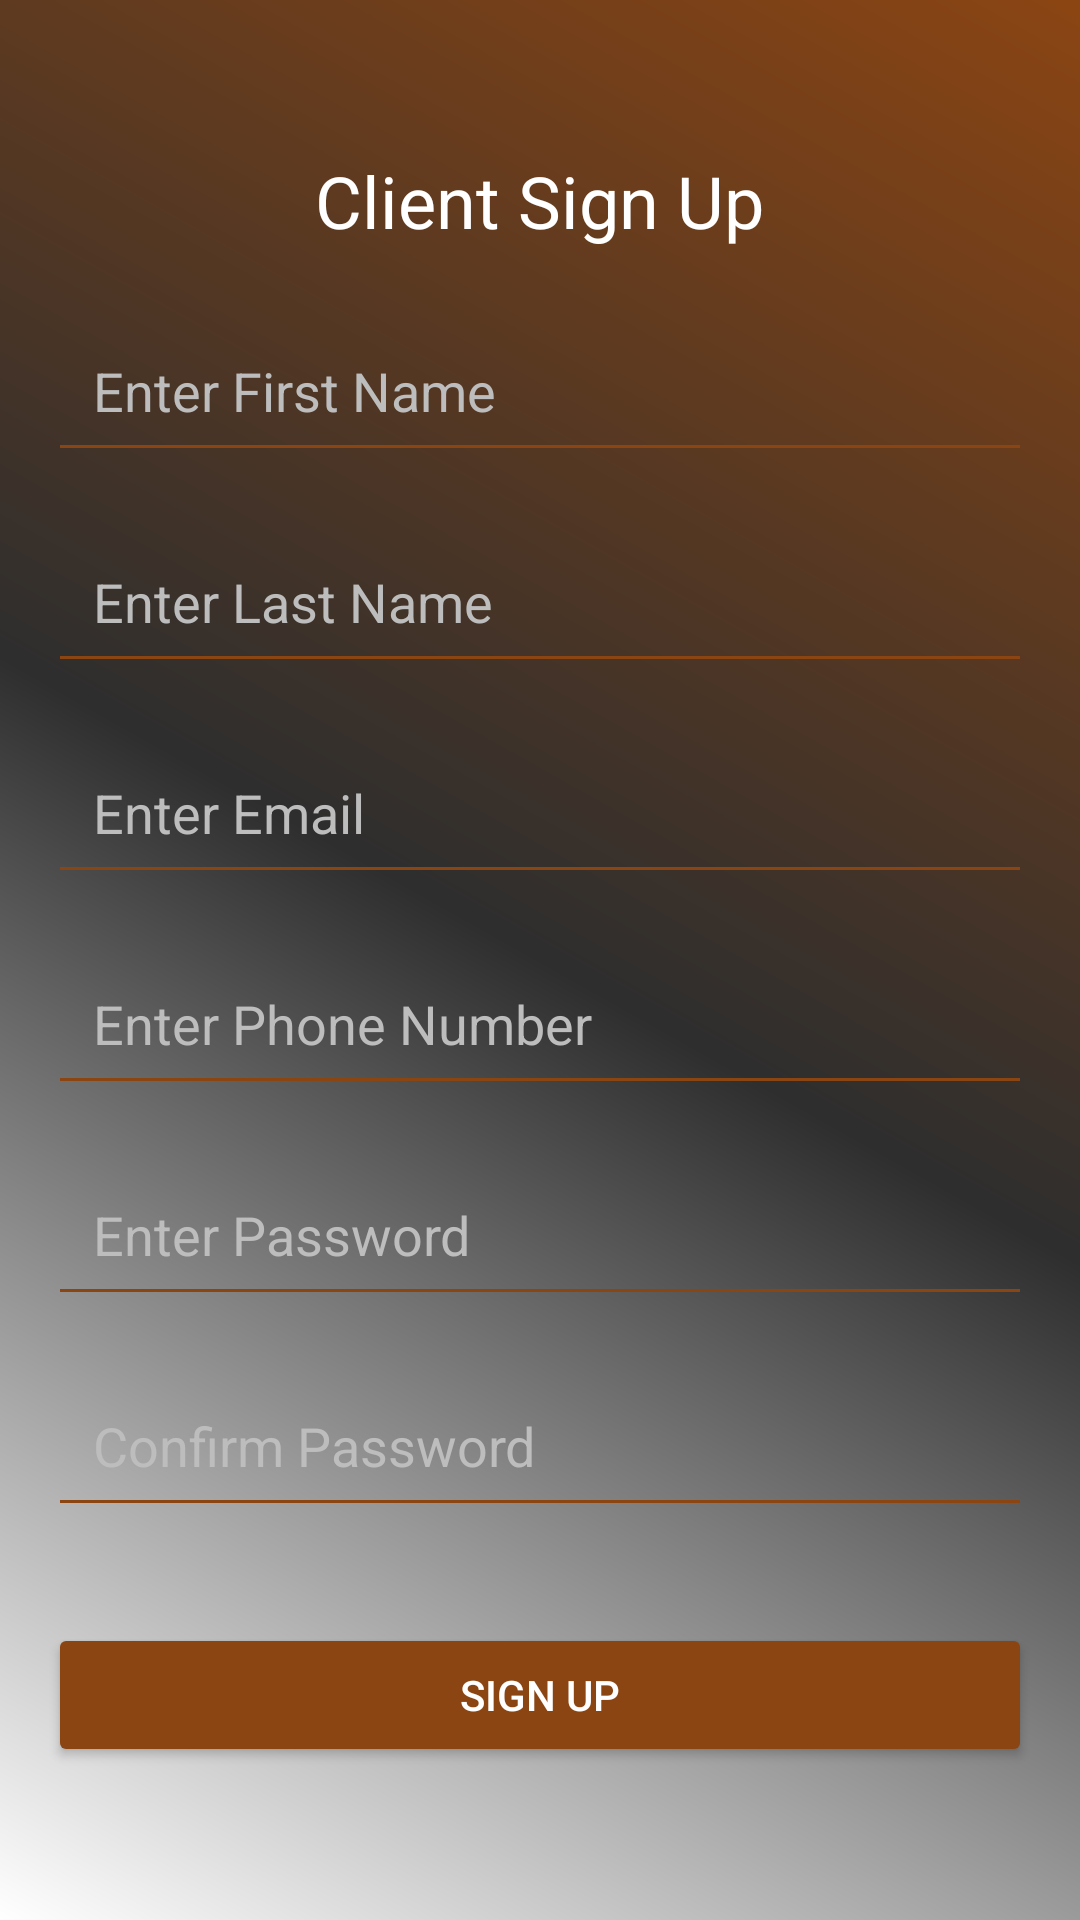

Reconstruct the res/layout file that produces this screen, plus the resources it refers to.
<!-- AndroidManifest.xml: application theme Theme.Barberapp -->
<!-- res/layout/fragment_client_sign_up.xml -->
<?xml version="1.0" encoding="utf-8"?>
<LinearLayout
    xmlns:android="http://schemas.android.com/apk/res/android"
    android:layout_width="match_parent"
    android:layout_height="match_parent"
    android:orientation="vertical"
    android:gravity="center"
    android:padding="16dp"
    android:background="@drawable/shape1">


    <TextView
        android:id="@+id/clientSignUpTitle"
        android:layout_width="wrap_content"
        android:layout_height="wrap_content"
        android:text="Client Sign Up"
        android:textSize="24sp"
        android:textColor="#FFFFFF"
        android:layout_marginBottom="20dp"
        android:gravity="center" />


    <EditText
        android:id="@+id/clientFirstNameEditText"
        android:layout_width="match_parent"
        android:layout_height="wrap_content"
        android:hint="Enter First Name"
        android:inputType="text"
        android:layout_marginBottom="16dp"
        android:padding="15dp"
        android:backgroundTint="#8B4513"
        android:textColorHint="#BDBDBD" />


    <EditText
        android:id="@+id/clientLastNameEditText"
        android:layout_width="match_parent"
        android:layout_height="wrap_content"
        android:hint="Enter Last Name"
        android:inputType="text"
        android:layout_marginBottom="16dp"
        android:padding="15dp"
        android:backgroundTint="#8B4513"
        android:textColorHint="#BDBDBD" />


    <EditText
        android:id="@+id/clientSignUpEmailEditText"
        android:layout_width="match_parent"
        android:layout_height="wrap_content"
        android:hint="Enter Email"
        android:inputType="textEmailAddress"
        android:layout_marginBottom="16dp"
        android:padding="15dp"
        android:backgroundTint="#8B4513"
        android:textColorHint="#BDBDBD" />


    <EditText
        android:id="@+id/clientPhoneEditText"
        android:layout_width="match_parent"
        android:layout_height="wrap_content"
        android:hint="Enter Phone Number"
        android:inputType="phone"
        android:layout_marginBottom="16dp"
        android:padding="15dp"
        android:backgroundTint="#8B4513"
        android:textColorHint="#BDBDBD" />


    <EditText
        android:id="@+id/clientSignUpPasswordEditText"
        android:layout_width="match_parent"
        android:layout_height="wrap_content"
        android:hint="Enter Password"
        android:inputType="textPassword"
        android:layout_marginBottom="16dp"
        android:padding="15dp"
        android:backgroundTint="#8B4513"
        android:textColorHint="#BDBDBD" />


    <EditText
        android:id="@+id/clientConfirmPasswordEditText"
        android:layout_width="match_parent"
        android:layout_height="wrap_content"
        android:hint="Confirm Password"
        android:inputType="textPassword"
        android:layout_marginBottom="16dp"
        android:padding="15dp"
        android:backgroundTint="#8B4513"
        android:textColorHint="#BDBDBD" />


    <Button
        android:id="@+id/clientSignUpButton"
        android:layout_width="match_parent"
        android:layout_height="wrap_content"
        android:text="Sign Up"
        android:textColor="#FFFFFF"
        android:backgroundTint="#8B4513"
        android:layout_marginTop="16dp" />

</LinearLayout>
<!-- resources referenced by this layout -->
<resources>
  <!-- drawable shape1 (drawable) -->
  <shape xmlns:android="http://schemas.android.com/apk/res/android"
      android:shape="rectangle">
  
      <gradient
          android:angle="45"
          android:startColor="#FFFFFF"
          android:centerColor="#2E2E2E"
          android:endColor="#8B4513"
          android:type="linear" />
  
  </shape>
  <style name="Theme.Barberapp" parent="Base.Theme.Barberapp" />
  <style name="Base.Theme.Barberapp" parent="Theme.Material3.DayNight.NoActionBar">
          
          
      </style>
</resources>
